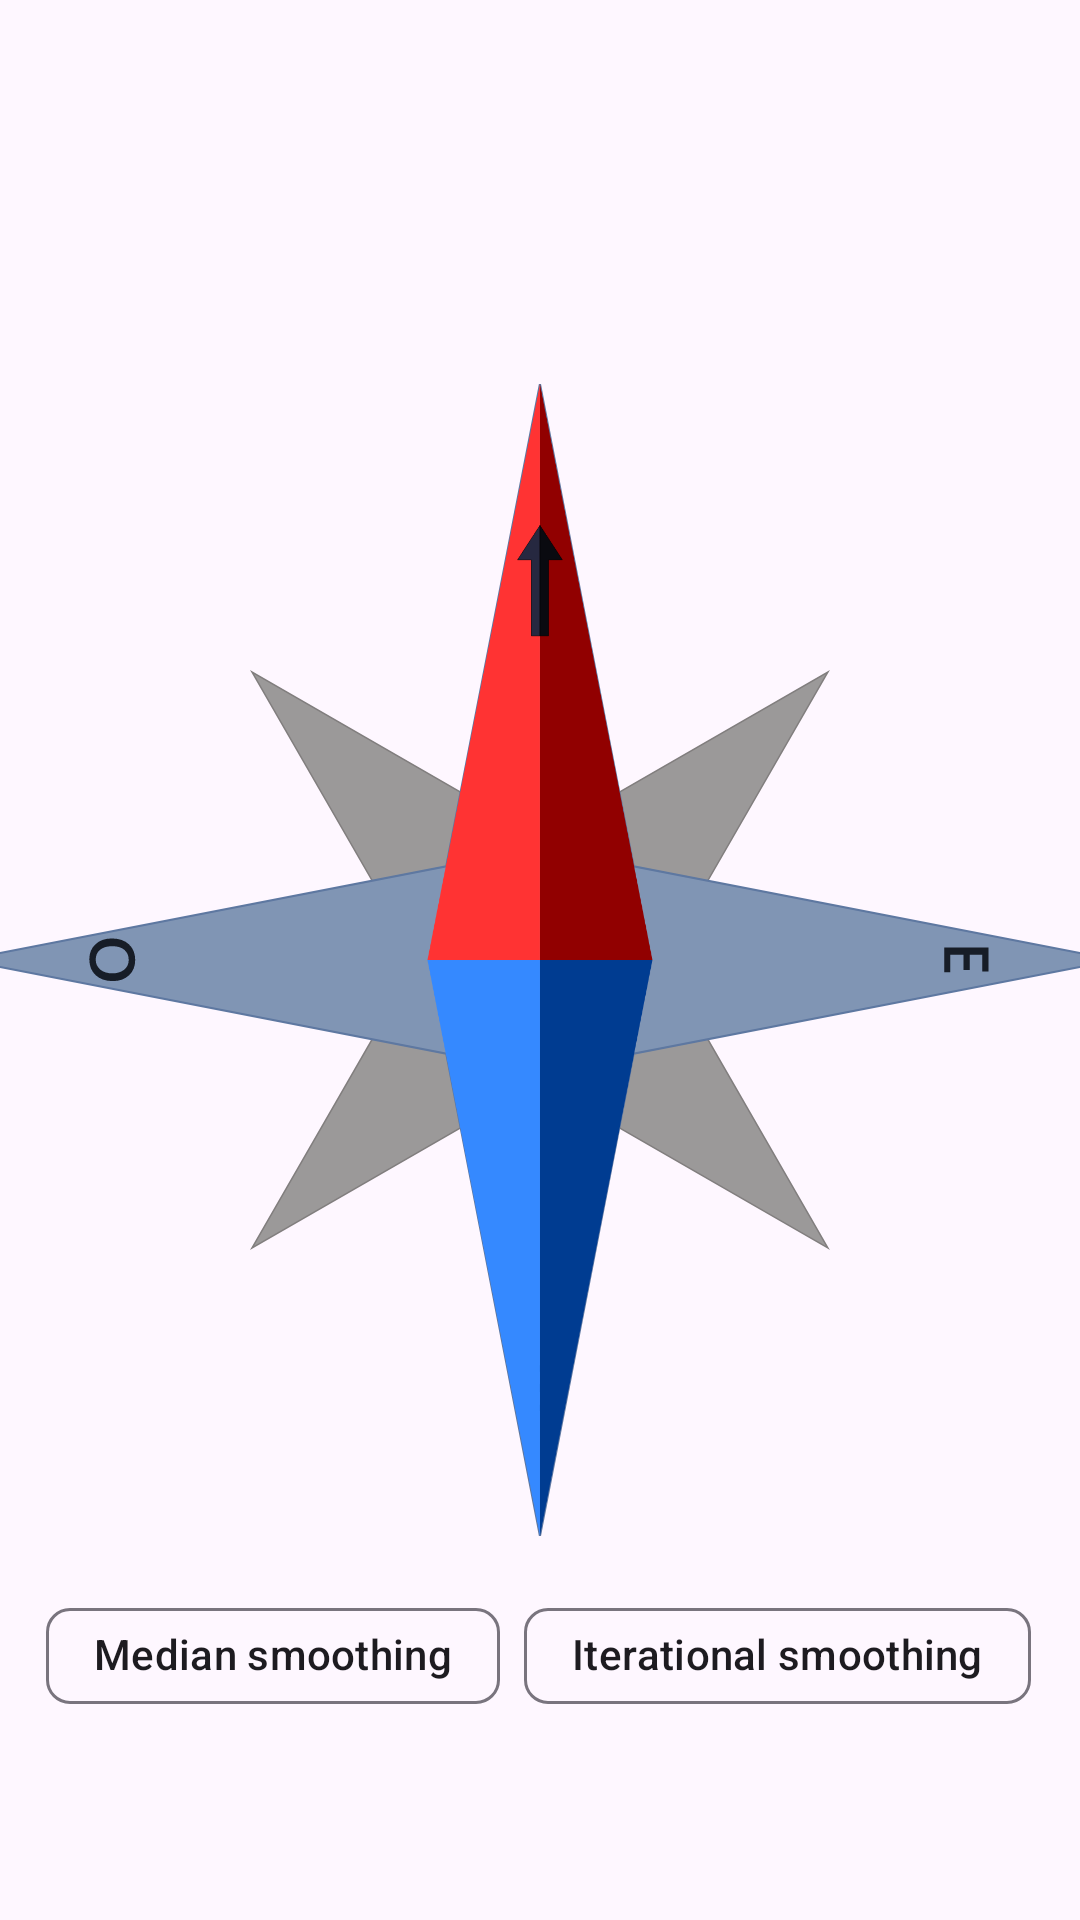

Layout XML and referenced resources for this Android screen:
<!-- AndroidManifest.xml: application theme Theme.loadstone -->
<!-- res/layout/compass.xml -->
<?xml version="1.0" encoding="utf-8"?>
<androidx.constraintlayout.widget.ConstraintLayout xmlns:android="http://schemas.android.com/apk/res/android"
    xmlns:app="http://schemas.android.com/apk/res-auto"
    xmlns:tools="http://schemas.android.com/tools"
    android:id="@+id/Constreait"
    android:layout_width="match_parent"
    android:layout_height="match_parent"
    tools:context=".MainActivity" >

    <com.google.android.material.chip.ChipGroup
        android:id="@+id/chipGroup"
        android:layout_width="wrap_content"
        android:layout_height="wrap_content"
        android:layout_marginStart="153dp"
        android:layout_marginEnd="154dp"
        android:layout_marginBottom="64dp"
        app:layout_constraintBottom_toBottomOf="parent"
        app:layout_constraintEnd_toEndOf="parent"
        app:layout_constraintStart_toStartOf="parent">

        <com.google.android.material.chip.Chip
            android:id="@+id/chipMedianSmooth"
            android:layout_width="wrap_content"
            android:layout_height="wrap_content"
            android:checkable="true"
            android:text="@string/median_smoothing" />

        <com.google.android.material.chip.Chip
            android:id="@+id/chipIterationSmooth"
            android:layout_width="wrap_content"
            android:layout_height="wrap_content"
            android:checkable="true"
            android:text="@string/iterational_smoothing" />
    </com.google.android.material.chip.ChipGroup>

    <ImageView
        android:id="@+id/compassBackground"
        android:layout_width="wrap_content"
        android:layout_height="wrap_content"
        android:adjustViewBounds="true"
        android:scaleType="centerInside"
        android:scaleX="3"
        android:scaleY="3"
        app:layout_constraintBottom_toBottomOf="parent"
        app:layout_constraintEnd_toEndOf="parent"
        app:layout_constraintStart_toStartOf="parent"
        app:layout_constraintTop_toTopOf="parent"
        app:srcCompat="@drawable/compass" />

    <ImageView
        android:id="@+id/compassNeedle"
        android:layout_width="wrap_content"
        android:layout_height="wrap_content"
        android:adjustViewBounds="true"
        android:scaleType="centerInside"
        android:scaleX="3"
        android:scaleY="3"
        app:layout_constraintBottom_toBottomOf="parent"
        app:layout_constraintEnd_toEndOf="parent"
        app:layout_constraintStart_toStartOf="parent"
        app:layout_constraintTop_toTopOf="parent"
        app:srcCompat="@drawable/needle" />

    <TextView
        android:id="@+id/textPosition"
        android:layout_width="wrap_content"
        android:layout_height="wrap_content"
        android:layout_marginStart="124dp"
        android:layout_marginTop="64dp"
        android:layout_marginEnd="144dp"
        android:textAlignment="center"
        app:layout_constraintEnd_toEndOf="parent"
        app:layout_constraintHorizontal_bias="0.585"
        app:layout_constraintStart_toStartOf="parent"
        app:layout_constraintTop_toTopOf="parent" />

    <TextView
        android:id="@+id/textRotation"
        android:layout_width="wrap_content"
        android:layout_height="wrap_content"
        android:layout_marginStart="124dp"
        android:layout_marginTop="64dp"
        android:layout_marginEnd="144dp"
        android:textAlignment="center"
        app:layout_constraintEnd_toEndOf="parent"
        app:layout_constraintHorizontal_bias="0.587"
        app:layout_constraintStart_toStartOf="parent"
        app:layout_constraintTop_toBottomOf="@+id/textPosition" />

</androidx.constraintlayout.widget.ConstraintLayout>
<!-- resources referenced by this layout -->
<resources>
  <!-- drawable compass: vector/xml drawable (drawable, 2588 chars, omitted) -->
  <!-- drawable needle (drawable) -->
  <vector xmlns:android="http://schemas.android.com/apk/res/android"
      android:width="128.05dp"
      android:height="128.05dp"
      android:viewportWidth="128.05"
      android:viewportHeight="128.05">
    <path
        android:pathData="M64.02,64.02L76.52,64.02L64.02,0.02ZM67.92,37.95"
        android:strokeWidth="0.59"
        android:fillColor="#910000"
        android:strokeColor="#00000000"/>
    <path
        android:pathData="M64.02,64.02L51.52,64.02L64.02,0.02ZM60.12,37.95"
        android:strokeWidth="0.59"
        android:fillColor="#ff3333"
        android:strokeColor="#00000000"/>
    <path
        android:pathData="M64.02,64.02L76.52,64.02L64.02,128.02ZM67.92,90.1"
        android:strokeWidth="0.59"
        android:fillColor="#003c91"
        android:strokeColor="#00000000"/>
    <path
        android:pathData="M64.02,64.02L51.52,64.02l12.5,64zM60.12,90.1"
        android:strokeWidth="0.59"
        android:fillColor="#3589ff"
        android:strokeColor="#00000000"/>
    <path
        android:pathData="m63.06,28l0.96,0l-0,-12.29 -2.5,3.84l1.54,0z"
        android:strokeWidth="0.05"
        android:fillColor="#262840"
        android:strokeColor="#000000"/>
    <path
        android:pathData="M64.98,28L64.02,28l0,-12.29 2.5,3.84l-1.54,0z"
        android:strokeWidth="0.05"
        android:fillColor="#0a0a10"
        android:strokeColor="#000000"/>
  </vector>
  <string name="iterational_smoothing">Iterational smoothing</string>
  <string name="median_smoothing">Median smoothing</string>
  <style name="Theme.loadstone" parent="Base.Theme.loadstone" />
  <style name="Base.Theme.loadstone" parent="Theme.Material3.DayNight.NoActionBar">
          
          
      </style>
</resources>
